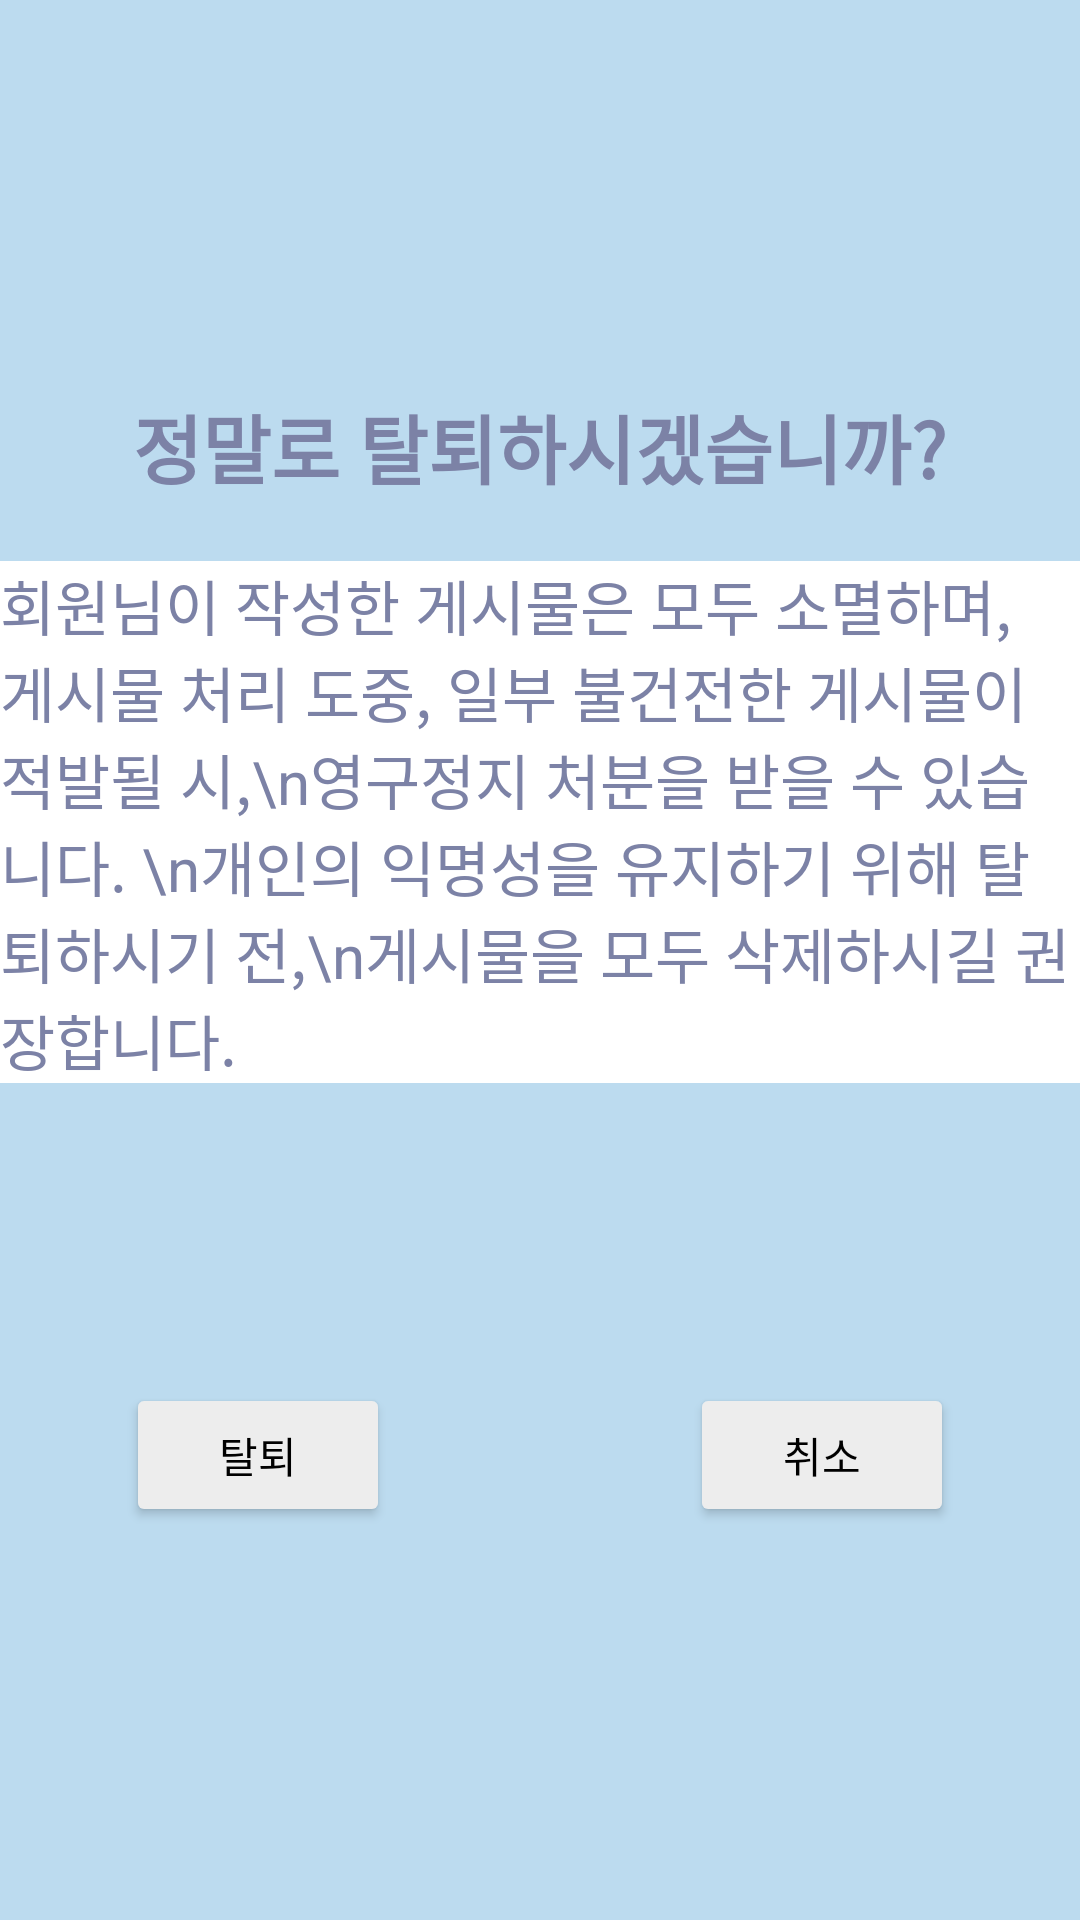

This screen was rendered from an Android layout file. Write that file and the resources it references.
<!-- AndroidManifest.xml: application theme Theme.HOBBING -->
<!-- res/layout/activity_delete_account.xml -->
<?xml version="1.0" encoding="utf-8"?>
<androidx.constraintlayout.widget.ConstraintLayout
    xmlns:android="http://schemas.android.com/apk/res/android"
    android:layout_width="match_parent"
    android:layout_height="match_parent"
    android:gravity="center"
    android:background="#BCDBEF">

    <LinearLayout
        android:layout_width="match_parent"
        android:layout_height="match_parent"
        android:gravity="center_vertical"
        android:orientation="vertical">

        <TextView
            android:id="@+id/textView13"
            android:layout_width="wrap_content"
            android:layout_height="wrap_content"
            android:layout_gravity="center"
            android:textColor="#7c82a6"
            android:text="정말로 탈퇴하시겠습니까?"
            android:textSize="25dp"
            android:textStyle="bold" />

        <TextView
            android:layout_width="wrap_content"
            android:layout_height="wrap_content"
            android:layout_gravity="center"
            android:textColor="#7c82a6"
            android:background="#ffffff"
            android:layout_marginTop="20dp"
            android:text="회원님이 작성한 게시물은 모두 소멸하며, 게시물 처리 도중, 일부 불건전한 게시물이 적발될 시,\n영구정지 처분을 받을 수 있습니다. \n개인의 익명성을 유지하기 위해 탈퇴하시기 전,\n게시물을 모두 삭제하시길 권장합니다."
            android:textSize="20dp" />

        <LinearLayout
            android:layout_width="match_parent"
            android:layout_height="wrap_content"
            android:layout_marginTop="100dp"
            android:gravity="center">

            <Button
                android:id="@+id/activity_delete_account_confirm"
                android:layout_width="wrap_content"
                android:layout_height="wrap_content"
                android:backgroundTint="#ededed"
                android:layout_marginRight="50dp"
                android:textColor="#000000"
                android:text="탈퇴" />

            <Button
                android:id="@+id/activity_delete_account_cancel"
                android:layout_width="wrap_content"
                android:layout_height="wrap_content"
                android:backgroundTint="#ededed"
                android:layout_marginLeft="50dp"
                android:textColor="#000000"
                android:text="취소" />

        </LinearLayout>

    </LinearLayout>
</androidx.constraintlayout.widget.ConstraintLayout>
<!-- resources referenced by this layout -->
<resources>
  <style name="Theme.HOBBING" parent="Theme.MaterialComponents.DayNight.NoActionBar">
          
          <item name="colorPrimary">@color/purple_500</item>
          <item name="colorPrimaryVariant">@color/purple_700</item>
          <item name="colorOnPrimary">@color/white</item>
          
          <item name="colorSecondary">@color/teal_200</item>
          <item name="colorSecondaryVariant">@color/teal_700</item>
          <item name="colorOnSecondary">@color/black</item>
          
          <item name="android:statusBarColor" tools:targetApi="l">?attr/colorPrimaryVariant</item>
          
      </style>
  <color name="purple_500">#FF6200EE</color>
  <color name="purple_700">#FF3700B3</color>
  <color name="white">#FFFFFFFF</color>
  <color name="teal_200">#FF03DAC5</color>
  <color name="teal_700">#FF018786</color>
  <color name="black">#FF000000</color>
</resources>
